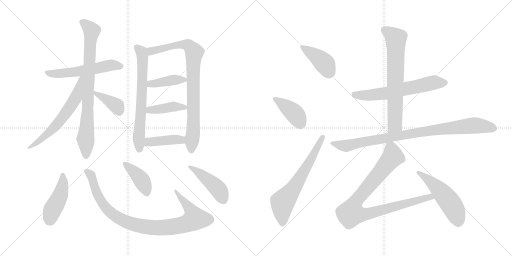
t = 0.00 s
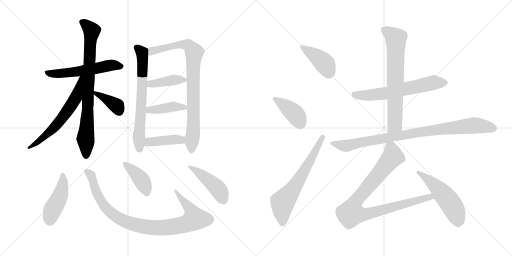
t = 3.09 s
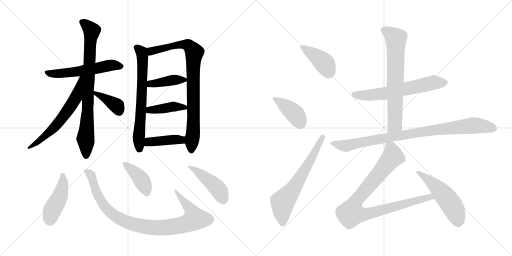
t = 6.17 s
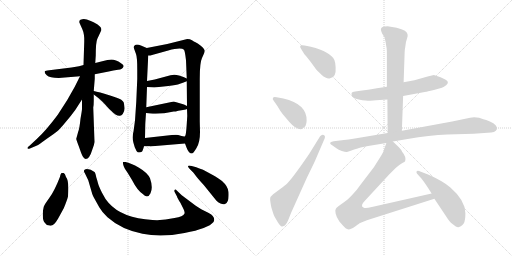
t = 9.25 s
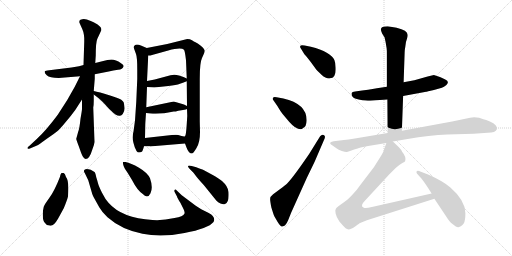
t = 12.34 s
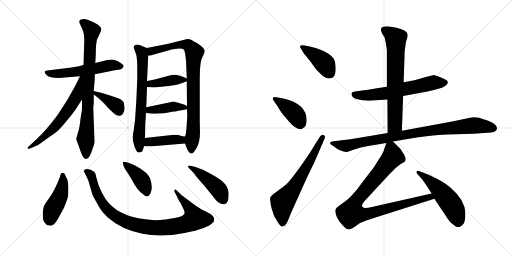
t = 15.42 s

The animated SVG that drew these frames (rendered in a browser with its animation timeline set to each time). Animation: 21 CSS @keyframes rules; one cycle of 15.42 s.

<svg version="1.1" viewBox="0 0 2048 1024" xmlns="http://www.w3.org/2000/svg">
  <g stroke="lightgray" stroke-dasharray="1,1" stroke-width="1" transform="scale(4, 4)">
    <line x1="0" y1="0" x2="256" y2="256"></line>
    <line x1="256" y1="0" x2="0" y2="256"></line>
    <line x1="128" y1="0" x2="128" y2="256"></line>
    <line x1="0" y1="128" x2="256" y2="128"></line>
    <line x1="256" y1="0" x2="512" y2="256"></line>
    <line x1="512" y1="0" x2="256" y2="256"></line>
    <line x1="384" y1="0" x2="384" y2="256"></line>
    <line x1="256" y1="128" x2="512" y2="128"></line>
  </g>
<g transform="scale(1, -1) translate(0, -850)">
   <style type="text/css">
    @keyframes keyframes0 {
      from {
       stroke: black;
       stroke-dashoffset: 559;
       stroke-width: 128;
       }
       65% {
       animation-timing-function: step-end;
       stroke: black;
       stroke-dashoffset: 0;
       stroke-width: 128;
       }
       to {
       stroke: black;
       stroke-width: 1024;
       }
       }
       #make-me-a-hanzi-animation-0 {
         animation: keyframes0 0.704915s both;
         animation-delay: 0.000000s;
         animation-timing-function: linear;
       }
    @keyframes keyframes1 {
      from {
       stroke: black;
       stroke-dashoffset: 810;
       stroke-width: 128;
       }
       73% {
       animation-timing-function: step-end;
       stroke: black;
       stroke-dashoffset: 0;
       stroke-width: 128;
       }
       to {
       stroke: black;
       stroke-width: 1024;
       }
       }
       #make-me-a-hanzi-animation-1 {
         animation: keyframes1 0.909180s both;
         animation-delay: 0.704915s;
         animation-timing-function: linear;
       }
    @keyframes keyframes2 {
      from {
       stroke: black;
       stroke-dashoffset: 616;
       stroke-width: 128;
       }
       67% {
       animation-timing-function: step-end;
       stroke: black;
       stroke-dashoffset: 0;
       stroke-width: 128;
       }
       to {
       stroke: black;
       stroke-width: 1024;
       }
       }
       #make-me-a-hanzi-animation-2 {
         animation: keyframes2 0.751302s both;
         animation-delay: 1.614095s;
         animation-timing-function: linear;
       }
    @keyframes keyframes3 {
      from {
       stroke: black;
       stroke-dashoffset: 384;
       stroke-width: 128;
       }
       56% {
       animation-timing-function: step-end;
       stroke: black;
       stroke-dashoffset: 0;
       stroke-width: 128;
       }
       to {
       stroke: black;
       stroke-width: 1024;
       }
       }
       #make-me-a-hanzi-animation-3 {
         animation: keyframes3 0.562500s both;
         animation-delay: 2.365397s;
         animation-timing-function: linear;
       }
    @keyframes keyframes4 {
      from {
       stroke: black;
       stroke-dashoffset: 672;
       stroke-width: 128;
       }
       69% {
       animation-timing-function: step-end;
       stroke: black;
       stroke-dashoffset: 0;
       stroke-width: 128;
       }
       to {
       stroke: black;
       stroke-width: 1024;
       }
       }
       #make-me-a-hanzi-animation-4 {
         animation: keyframes4 0.796875s both;
         animation-delay: 2.927897s;
         animation-timing-function: linear;
       }
    @keyframes keyframes5 {
      from {
       stroke: black;
       stroke-dashoffset: 850;
       stroke-width: 128;
       }
       73% {
       animation-timing-function: step-end;
       stroke: black;
       stroke-dashoffset: 0;
       stroke-width: 128;
       }
       to {
       stroke: black;
       stroke-width: 1024;
       }
       }
       #make-me-a-hanzi-animation-5 {
         animation: keyframes5 0.941732s both;
         animation-delay: 3.724772s;
         animation-timing-function: linear;
       }
    @keyframes keyframes6 {
      from {
       stroke: black;
       stroke-dashoffset: 402;
       stroke-width: 128;
       }
       57% {
       animation-timing-function: step-end;
       stroke: black;
       stroke-dashoffset: 0;
       stroke-width: 128;
       }
       to {
       stroke: black;
       stroke-width: 1024;
       }
       }
       #make-me-a-hanzi-animation-6 {
         animation: keyframes6 0.577148s both;
         animation-delay: 4.666504s;
         animation-timing-function: linear;
       }
    @keyframes keyframes7 {
      from {
       stroke: black;
       stroke-dashoffset: 413;
       stroke-width: 128;
       }
       57% {
       animation-timing-function: step-end;
       stroke: black;
       stroke-dashoffset: 0;
       stroke-width: 128;
       }
       to {
       stroke: black;
       stroke-width: 1024;
       }
       }
       #make-me-a-hanzi-animation-7 {
         animation: keyframes7 0.586100s both;
         animation-delay: 5.243652s;
         animation-timing-function: linear;
       }
    @keyframes keyframes8 {
      from {
       stroke: black;
       stroke-dashoffset: 414;
       stroke-width: 128;
       }
       57% {
       animation-timing-function: step-end;
       stroke: black;
       stroke-dashoffset: 0;
       stroke-width: 128;
       }
       to {
       stroke: black;
       stroke-width: 1024;
       }
       }
       #make-me-a-hanzi-animation-8 {
         animation: keyframes8 0.586914s both;
         animation-delay: 5.829752s;
         animation-timing-function: linear;
       }
    @keyframes keyframes9 {
      from {
       stroke: black;
       stroke-dashoffset: 449;
       stroke-width: 128;
       }
       59% {
       animation-timing-function: step-end;
       stroke: black;
       stroke-dashoffset: 0;
       stroke-width: 128;
       }
       to {
       stroke: black;
       stroke-width: 1024;
       }
       }
       #make-me-a-hanzi-animation-9 {
         animation: keyframes9 0.615397s both;
         animation-delay: 6.416666s;
         animation-timing-function: linear;
       }
    @keyframes keyframes10 {
      from {
       stroke: black;
       stroke-dashoffset: 945;
       stroke-width: 128;
       }
       75% {
       animation-timing-function: step-end;
       stroke: black;
       stroke-dashoffset: 0;
       stroke-width: 128;
       }
       to {
       stroke: black;
       stroke-width: 1024;
       }
       }
       #make-me-a-hanzi-animation-10 {
         animation: keyframes10 1.019043s both;
         animation-delay: 7.032063s;
         animation-timing-function: linear;
       }
    @keyframes keyframes11 {
      from {
       stroke: black;
       stroke-dashoffset: 407;
       stroke-width: 128;
       }
       57% {
       animation-timing-function: step-end;
       stroke: black;
       stroke-dashoffset: 0;
       stroke-width: 128;
       }
       to {
       stroke: black;
       stroke-width: 1024;
       }
       }
       #make-me-a-hanzi-animation-11 {
         animation: keyframes11 0.581217s both;
         animation-delay: 8.051106s;
         animation-timing-function: linear;
       }
    @keyframes keyframes12 {
      from {
       stroke: black;
       stroke-dashoffset: 448;
       stroke-width: 128;
       }
       59% {
       animation-timing-function: step-end;
       stroke: black;
       stroke-dashoffset: 0;
       stroke-width: 128;
       }
       to {
       stroke: black;
       stroke-width: 1024;
       }
       }
       #make-me-a-hanzi-animation-12 {
         animation: keyframes12 0.614583s both;
         animation-delay: 8.632323s;
         animation-timing-function: linear;
       }
    @keyframes keyframes13 {
      from {
       stroke: black;
       stroke-dashoffset: 412;
       stroke-width: 128;
       }
       57% {
       animation-timing-function: step-end;
       stroke: black;
       stroke-dashoffset: 0;
       stroke-width: 128;
       }
       to {
       stroke: black;
       stroke-width: 1024;
       }
       }
       #make-me-a-hanzi-animation-13 {
         animation: keyframes13 0.585286s both;
         animation-delay: 9.246906s;
         animation-timing-function: linear;
       }
    @keyframes keyframes14 {
      from {
       stroke: black;
       stroke-dashoffset: 405;
       stroke-width: 128;
       }
       57% {
       animation-timing-function: step-end;
       stroke: black;
       stroke-dashoffset: 0;
       stroke-width: 128;
       }
       to {
       stroke: black;
       stroke-width: 1024;
       }
       }
       #make-me-a-hanzi-animation-14 {
         animation: keyframes14 0.579590s both;
         animation-delay: 9.832192s;
         animation-timing-function: linear;
       }
    @keyframes keyframes15 {
      from {
       stroke: black;
       stroke-dashoffset: 646;
       stroke-width: 128;
       }
       68% {
       animation-timing-function: step-end;
       stroke: black;
       stroke-dashoffset: 0;
       stroke-width: 128;
       }
       to {
       stroke: black;
       stroke-width: 1024;
       }
       }
       #make-me-a-hanzi-animation-15 {
         animation: keyframes15 0.775716s both;
         animation-delay: 10.411782s;
         animation-timing-function: linear;
       }
    @keyframes keyframes16 {
      from {
       stroke: black;
       stroke-dashoffset: 623;
       stroke-width: 128;
       }
       67% {
       animation-timing-function: step-end;
       stroke: black;
       stroke-dashoffset: 0;
       stroke-width: 128;
       }
       to {
       stroke: black;
       stroke-width: 1024;
       }
       }
       #make-me-a-hanzi-animation-16 {
         animation: keyframes16 0.756999s both;
         animation-delay: 11.187498s;
         animation-timing-function: linear;
       }
    @keyframes keyframes17 {
      from {
       stroke: black;
       stroke-dashoffset: 695;
       stroke-width: 128;
       }
       69% {
       animation-timing-function: step-end;
       stroke: black;
       stroke-dashoffset: 0;
       stroke-width: 128;
       }
       to {
       stroke: black;
       stroke-width: 1024;
       }
       }
       #make-me-a-hanzi-animation-17 {
         animation: keyframes17 0.815592s both;
         animation-delay: 11.944497s;
         animation-timing-function: linear;
       }
    @keyframes keyframes18 {
      from {
       stroke: black;
       stroke-dashoffset: 910;
       stroke-width: 128;
       }
       75% {
       animation-timing-function: step-end;
       stroke: black;
       stroke-dashoffset: 0;
       stroke-width: 128;
       }
       to {
       stroke: black;
       stroke-width: 1024;
       }
       }
       #make-me-a-hanzi-animation-18 {
         animation: keyframes18 0.990560s both;
         animation-delay: 12.760089s;
         animation-timing-function: linear;
       }
    @keyframes keyframes19 {
      from {
       stroke: black;
       stroke-dashoffset: 921;
       stroke-width: 128;
       }
       75% {
       animation-timing-function: step-end;
       stroke: black;
       stroke-dashoffset: 0;
       stroke-width: 128;
       }
       to {
       stroke: black;
       stroke-width: 1024;
       }
       }
       #make-me-a-hanzi-animation-19 {
         animation: keyframes19 0.999512s both;
         animation-delay: 13.750649s;
         animation-timing-function: linear;
       }
    @keyframes keyframes20 {
      from {
       stroke: black;
       stroke-dashoffset: 519;
       stroke-width: 128;
       }
       63% {
       animation-timing-function: step-end;
       stroke: black;
       stroke-dashoffset: 0;
       stroke-width: 128;
       }
       to {
       stroke: black;
       stroke-width: 1024;
       }
       }
       #make-me-a-hanzi-animation-20 {
         animation: keyframes20 0.672363s both;
         animation-delay: 14.750161s;
         animation-timing-function: linear;
       }
</style>
<path d="M 235.0 538.0 L 320.0 545.0 L 379.0 553.0 L 435.0 564.0 Q 453.0 569.0 472.0 571.0 Q 491.0 572.0 494.0 584.0 Q 497.0 590.0 484.0 597.0 Q 463.0 612.0 446.0 612.0 Q 430.0 611.0 413.0 606.0 L 381.0 598.0 L 334.0 590.0 L 316.0 585.0 Q 295.0 581.0 286.0 580.0 L 197.0 569.0 Q 181.0 568.0 179.0 564.0 Q 177.0 559.0 187.0 549.0 Q 198.0 538.0 235.0 538.0 Z" fill="lightgray"></path> 
<path d="M 328.0 452.0 L 328.0 414.0 Q 328.0 410.0 322.0 375.0 Q 318.0 336.0 313.0 324.0 L 305.0 295.0 Q 304.0 294.0 314.0 268.0 L 324.0 240.0 Q 333.0 214.0 343.0 214.0 Q 358.0 214.0 369.0 251.0 Q 377.0 270.0 378.0 282.0 L 373.0 420.0 Q 375.0 429.0 375.0 446.0 L 375.0 472.0 L 375.0 486.0 L 379.0 535.0 L 379.0 553.0 L 381.0 598.0 L 383.0 628.0 Q 383.0 680.0 389.0 694.0 L 402.0 722.0 Q 407.0 730.0 405.0 735.0 Q 405.0 741.0 395.0 748.0 Q 388.0 755.0 363.0 766.0 Q 339.0 777.0 329.0 773.0 Q 311.0 770.0 320.0 754.0 L 329.0 734.0 Q 338.0 714.0 337.0 684.0 L 334.0 590.0 L 328.0 452.0 Z" fill="lightgray"></path> 
<path d="M 320.0 545.0 L 299.0 503.0 L 269.0 450.0 L 231.0 391.0 Q 185.0 329.0 147.0 294.0 L 118.0 267.0 Q 107.0 260.0 111.0 256.0 Q 111.0 253.0 122.0 257.0 L 148.0 268.0 Q 153.0 270.0 186.0 294.0 Q 219.0 317.0 229.0 325.0 Q 239.0 333.0 262.0 361.0 Q 286.0 389.0 301.0 410.0 L 328.0 452.0 C 400.0 564.0 333.0 572.0 320.0 545.0 Z" fill="lightgray"></path> 
<path d="M 375.0 472.0 L 391.0 460.0 Q 406.0 449.0 435.0 416.0 Q 456.0 396.0 460.0 393.0 Q 474.0 385.0 480.0 387.0 Q 486.0 388.0 491.0 394.0 Q 500.0 409.0 498.0 420.0 Q 497.0 430.0 495.0 440.0 Q 493.0 445.0 485.0 451.0 Q 478.0 456.0 437.0 469.0 Q 396.0 482.0 375.0 486.0 C 349.0 491.0 351.0 490.0 375.0 472.0 Z" fill="lightgray"></path> 
<path d="M 587.0 658.0 L 566.0 667.0 Q 554.0 672.0 548.0 672.0 Q 532.0 670.0 536.0 656.0 L 544.0 634.0 Q 549.0 621.0 549.0 572.0 L 549.0 534.0 L 545.0 442.0 L 540.0 368.0 L 534.0 324.0 Q 527.0 300.0 534.0 278.0 L 539.0 261.0 L 546.0 246.0 Q 550.0 240.0 556.0 240.0 Q 563.0 240.0 567.0 243.0 Q 571.0 246.0 576.0 265.0 L 580.0 298.0 L 581.0 348.0 Q 581.0 355.0 584.0 398.0 L 585.0 421.0 L 588.0 502.0 L 588.0 526.0 L 593.0 628.0 C 594.0 655.0 594.0 655.0 587.0 658.0 Z" fill="lightgray"></path> 
<path d="M 740.0 276.0 L 746.0 260.0 Q 755.0 236.0 767.0 236.0 Q 773.0 236.0 786.0 258.0 Q 800.0 280.0 800.0 322.0 L 799.0 364.0 L 799.0 535.0 Q 799.0 600.0 808.0 618.0 L 816.0 636.0 Q 819.0 643.0 819.0 648.0 Q 815.0 660.0 791.0 676.0 L 780.0 682.0 Q 777.0 683.0 768.0 689.0 Q 760.0 694.0 749.0 694.0 L 669.0 674.0 L 587.0 658.0 C 558.0 652.0 563.0 623.0 593.0 628.0 L 601.0 628.0 L 673.0 648.0 Q 724.0 662.0 736.0 651.0 Q 740.0 645.0 744.0 609.0 L 747.0 536.0 L 747.0 525.0 L 748.0 426.0 L 748.0 414.0 L 749.0 386.0 L 747.0 354.0 Q 744.0 306.0 740.0 305.0 C 736.0 287.0 736.0 287.0 740.0 276.0 Z" fill="lightgray"></path> 
<path d="M 617.0 500.0 L 673.0 506.0 Q 705.0 509.0 720.0 515.0 Q 735.0 521.0 747.0 525.0 C 761.0 530.0 761.0 530.0 747.0 536.0 L 734.0 542.0 L 716.0 548.0 Q 698.0 554.0 682.0 549.0 L 619.0 532.0 L 588.0 526.0 C 559.0 520.0 558.0 504.0 588.0 502.0 L 617.0 500.0 Z" fill="lightgray"></path> 
<path d="M 584.0 398.0 L 601.0 396.0 Q 642.0 392.0 695.0 404.0 L 703.0 404.0 L 713.0 407.0 L 732.0 410.0 Q 746.0 413.0 748.0 414.0 C 763.0 418.0 763.0 418.0 748.0 426.0 L 736.0 432.0 L 695.0 444.0 L 585.0 421.0 C 556.0 415.0 554.0 402.0 584.0 398.0 Z" fill="lightgray"></path> 
<path d="M 609.0 265.0 L 740.0 276.0 C 770.0 279.0 770.0 309.0 740.0 305.0 Q 737.0 303.0 726.0 306.0 L 713.0 310.0 Q 708.0 312.0 687.0 310.0 L 580.0 298.0 C 550.0 295.0 546.0 265.0 576.0 265.0 L 599.0 265.0 Q 599.0 264.0 609.0 265.0 Z" fill="lightgray"></path> 
<path d="M 198.0 -52.0 Q 214.0 -57.0 232.0 -25.0 L 255.0 17.0 Q 268.0 48.0 272.0 64.0 Q 277.0 128.0 264.0 142.0 Q 260.0 156.0 255.0 158.0 Q 251.0 159.0 247.0 158.0 Q 243.0 158.0 240.0 143.0 Q 218.0 86.0 197.0 58.0 Q 176.0 29.0 175.0 23.0 L 172.0 8.0 Q 168.0 -31.0 180.0 -42.0 Q 186.0 -52.0 198.0 -52.0 Z" fill="lightgray"></path> 
<path d="M 353.0 129.0 L 369.0 74.0 Q 372.0 65.0 377.0 57.0 L 397.0 21.0 Q 409.0 0.0 430.0 -19.0 Q 485.0 -68.0 570.0 -85.0 Q 644.0 -101.0 738.0 -82.0 Q 833.0 -64.0 854.0 -38.0 Q 861.0 -25.0 851.0 -14.0 Q 848.0 -9.0 833.0 -1.0 L 805.0 13.0 L 783.0 27.0 L 727.0 69.0 L 707.0 88.0 Q 702.0 94.0 698.0 90.0 Q 697.0 87.0 698.0 83.0 L 708.0 64.0 Q 709.0 59.0 722.0 38.0 L 734.0 14.0 Q 740.0 1.0 738.0 -4.0 Q 733.0 -16.0 698.0 -22.0 Q 652.0 -33.0 610.0 -30.0 Q 488.0 -23.0 434.0 39.0 Q 421.0 53.0 408.0 79.0 Q 395.0 105.0 392.0 117.0 Q 389.0 129.0 385.0 141.0 Q 381.0 161.0 378.0 162.0 L 363.0 171.0 Q 339.0 179.0 336.0 168.0 Q 335.0 163.0 339.0 158.0 L 353.0 129.0 Z" fill="lightgray"></path> 
<path d="M 502.0 202.0 L 492.0 202.0 Q 491.0 201.0 493.0 191.0 Q 495.0 180.0 511.0 158.0 L 528.0 130.0 Q 549.0 89.0 570.0 75.0 Q 591.0 53.0 602.0 77.0 Q 613.0 100.0 600.0 137.0 Q 590.0 159.0 556.0 179.0 Q 523.0 198.0 502.0 202.0 Z" fill="lightgray"></path> 
<path d="M 785.0 181.0 L 767.0 186.0 Q 754.0 190.0 752.0 186.0 Q 751.0 182.0 758.0 175.0 L 773.0 160.0 Q 776.0 157.0 783.0 147.0 Q 790.0 137.0 815.0 110.0 L 865.0 48.0 Q 872.0 40.0 882.0 36.0 Q 893.0 31.0 900.0 34.0 Q 917.0 39.0 914.0 82.0 Q 912.0 105.0 888.0 126.0 Q 876.0 136.0 849.0 151.0 L 814.0 170.0 Q 807.0 173.0 785.0 181.0 Z" fill="lightgray"></path> 
<path d="M 1217.5 633.0 Q 1223.5 627.0 1241.5 604.0 L 1260.5 578.0 Q 1265.5 570.0 1286.0 551.5 Q 1306.5 533.0 1320.5 537.0 Q 1345.5 539.0 1342.5 581.0 Q 1341.5 601.0 1337.5 610.0 Q 1323.5 642.0 1243.5 663.0 L 1218.5 668.0 Q 1202.5 671.0 1201.0 666.0 Q 1199.5 661.0 1203.5 656.0 L 1217.5 633.0 Z" fill="lightgray"></path> 
<path d="M 1106.5 461.0 Q 1093.5 463.0 1092.5 459.0 Q 1088.5 454.0 1093.5 449.0 L 1109.5 426.0 Q 1121.5 405.0 1130.5 394.0 L 1156.5 363.0 Q 1182.5 333.0 1202.5 333.0 Q 1207.5 333.0 1212.5 338.0 Q 1225.5 343.0 1226.5 367.0 Q 1228.5 434.0 1133.5 456.0 L 1106.5 461.0 Z" fill="lightgray"></path> 
<path d="M 1280.5 305.0 L 1236.5 234.0 Q 1174.5 143.0 1149.5 117.0 Q 1143.5 111.0 1119.5 93.0 L 1092.5 73.0 Q 1080.5 64.0 1080.5 54.5 Q 1080.5 45.0 1085.5 20.0 Q 1093.5 -6.0 1096.0 -12.0 Q 1098.5 -18.0 1110.0 -36.5 Q 1121.5 -55.0 1127.5 -56.0 Q 1129.5 -57.0 1139.5 -52.0 Q 1147.5 -44.0 1152.5 -31.0 L 1164.5 -1.0 L 1227.5 139.0 L 1258.5 203.0 L 1298.5 296.0 Q 1302.5 308.0 1294.5 310.5 Q 1286.5 313.0 1280.5 305.0 Z" fill="lightgray"></path> 
<path d="M 1547.5 503.0 L 1507.5 497.0 Q 1502.5 495.0 1448.5 488.0 L 1420.5 484.0 Q 1408.5 483.0 1406.5 478.0 Q 1403.5 461.0 1423.5 455.0 Q 1433.5 452.0 1449.5 449.0 Q 1477.5 447.0 1480.5 447.0 L 1504.5 449.0 L 1549.5 452.0 L 1612.5 466.0 L 1704.5 483.0 Q 1705.5 483.0 1735.5 490.0 L 1767.5 499.0 Q 1775.5 502.0 1785.5 510.0 Q 1799.5 524.0 1781.0 532.5 Q 1762.5 541.0 1759.5 542.0 L 1735.5 550.0 L 1710.5 544.0 L 1657.5 529.0 L 1614.5 521.0 L 1547.5 503.0 Z" fill="lightgray"></path> 
<path d="M 1546.5 657.0 Q 1547.5 651.0 1547.5 633.0 L 1547.5 503.0 L 1549.5 452.0 L 1550.5 318.0 C 1550.5 288.0 1606.5 297.0 1607.5 327.0 L 1612.5 466.0 L 1614.5 521.0 L 1618.5 638.0 Q 1618.5 650.0 1621.5 665.0 Q 1622.5 682.0 1627.5 694.0 Q 1631.5 705.0 1630.5 711.0 Q 1630.5 729.0 1586.5 739.0 L 1550.5 745.0 Q 1523.5 745.0 1523.5 732.0 Q 1523.5 728.0 1528.5 716.0 L 1538.5 700.0 L 1542.5 681.0 L 1546.5 657.0 Z" fill="lightgray"></path> 
<path d="M 1550.5 318.0 L 1419.5 296.0 Q 1391.5 292.0 1375.5 290.0 L 1334.5 285.0 Q 1307.5 280.0 1331.5 267.0 L 1345.5 257.0 Q 1353.5 251.0 1367.5 246.5 Q 1381.5 242.0 1387.0 242.5 Q 1392.5 243.0 1416.5 252.0 Q 1440.5 261.0 1447.5 261.5 Q 1454.5 262.0 1472.5 266.0 L 1545.5 278.0 L 1571.5 284.0 L 1630.5 294.0 Q 1717.5 309.0 1789.5 312.0 L 1894.5 315.0 L 1950.5 319.0 Q 1982.5 319.0 1987.5 333.0 Q 1991.5 350.0 1959.5 364.0 Q 1943.5 371.0 1933.5 373.0 L 1916.5 379.0 Q 1895.5 384.0 1880.5 379.0 L 1808.5 364.0 L 1607.5 327.0 L 1550.5 318.0 Z" fill="lightgray"></path> 
<path d="M 1545.5 278.0 L 1536.5 253.0 Q 1535.5 244.0 1519.5 219.0 L 1495.5 181.0 L 1443.5 113.0 Q 1429.5 92.0 1408.5 70.0 Q 1387.5 48.0 1378.5 43.0 L 1353.5 25.0 Q 1344.5 18.0 1343.5 15.0 Q 1339.5 11.0 1342.5 -4.0 Q 1345.5 -19.0 1357.5 -36.0 L 1372.5 -53.0 Q 1375.5 -56.0 1382.5 -63.0 Q 1389.5 -69.0 1399.5 -67.0 Q 1409.5 -65.0 1423.5 -54.0 Q 1437.5 -43.0 1440.5 -42.0 L 1467.5 -31.0 L 1737.5 55.0 C 1766.5 64.0 1755.5 83.0 1726.5 76.0 L 1487.5 22.0 Q 1463.5 16.0 1455.5 19.0 Q 1437.5 25.0 1459.5 47.0 L 1557.5 153.0 L 1582.5 178.0 Q 1598.5 193.0 1609.5 198.0 Q 1619.5 202.0 1620.5 205.0 Q 1626.5 221.0 1608.5 243.0 Q 1605.5 251.0 1595.5 261.0 L 1571.5 284.0 C 1553.5 301.0 1553.5 301.0 1545.5 278.0 Z" fill="lightgray"></path> 
<path d="M 1737.5 55.0 L 1785.5 -17.0 Q 1798.5 -38.0 1807.5 -44.0 Q 1816.5 -50.0 1821.5 -55.0 Q 1832.5 -61.0 1835.5 -58.0 Q 1843.5 -58.0 1855.5 -43.0 Q 1861.5 -31.0 1861.5 -3.0 Q 1861.5 48.0 1801.5 100.0 Q 1773.5 125.0 1714.5 151.0 L 1683.5 163.0 Q 1670.5 169.0 1666.5 165.0 Q 1664.5 159.0 1668.5 155.0 L 1686.5 135.0 Q 1703.5 113.0 1726.5 76.0 L 1737.5 55.0 Z" fill="lightgray"></path> 
      <clipPath id="make-me-a-hanzi-clip-0">
      <path d="M 235.0 538.0 L 320.0 545.0 L 379.0 553.0 L 435.0 564.0 Q 453.0 569.0 472.0 571.0 Q 491.0 572.0 494.0 584.0 Q 497.0 590.0 484.0 597.0 Q 463.0 612.0 446.0 612.0 Q 430.0 611.0 413.0 606.0 L 381.0 598.0 L 334.0 590.0 L 316.0 585.0 Q 295.0 581.0 286.0 580.0 L 197.0 569.0 Q 181.0 568.0 179.0 564.0 Q 177.0 559.0 187.0 549.0 Q 198.0 538.0 235.0 538.0 Z" fill="lightgray"></path>
      </clipPath>
      <path clip-path="url(#make-me-a-hanzi-clip-0)" d="M 184.0 562.0 L 227.0 554.0 L 382.0 575.0 L 449.0 590.0 L 483.0 585.0 " fill="none" id="make-me-a-hanzi-animation-0" stroke-dasharray="431 862" stroke-linecap="round"></path>

      <clipPath id="make-me-a-hanzi-clip-1">
      <path d="M 328.0 452.0 L 328.0 414.0 Q 328.0 410.0 322.0 375.0 Q 318.0 336.0 313.0 324.0 L 305.0 295.0 Q 304.0 294.0 314.0 268.0 L 324.0 240.0 Q 333.0 214.0 343.0 214.0 Q 358.0 214.0 369.0 251.0 Q 377.0 270.0 378.0 282.0 L 373.0 420.0 Q 375.0 429.0 375.0 446.0 L 375.0 472.0 L 375.0 486.0 L 379.0 535.0 L 379.0 553.0 L 381.0 598.0 L 383.0 628.0 Q 383.0 680.0 389.0 694.0 L 402.0 722.0 Q 407.0 730.0 405.0 735.0 Q 405.0 741.0 395.0 748.0 Q 388.0 755.0 363.0 766.0 Q 339.0 777.0 329.0 773.0 Q 311.0 770.0 320.0 754.0 L 329.0 734.0 Q 338.0 714.0 337.0 684.0 L 334.0 590.0 L 328.0 452.0 Z" fill="lightgray"></path>
      </clipPath>
      <path clip-path="url(#make-me-a-hanzi-clip-1)" d="M 328.0 762.0 L 366.0 725.0 L 342.0 295.0 L 344.0 225.0 " fill="none" id="make-me-a-hanzi-animation-1" stroke-dasharray="682 1364" stroke-linecap="round"></path>

      <clipPath id="make-me-a-hanzi-clip-2">
      <path d="M 320.0 545.0 L 299.0 503.0 L 269.0 450.0 L 231.0 391.0 Q 185.0 329.0 147.0 294.0 L 118.0 267.0 Q 107.0 260.0 111.0 256.0 Q 111.0 253.0 122.0 257.0 L 148.0 268.0 Q 153.0 270.0 186.0 294.0 Q 219.0 317.0 229.0 325.0 Q 239.0 333.0 262.0 361.0 Q 286.0 389.0 301.0 410.0 L 328.0 452.0 C 400.0 564.0 333.0 572.0 320.0 545.0 Z" fill="lightgray"></path>
      </clipPath>
      <path clip-path="url(#make-me-a-hanzi-clip-2)" d="M 327.0 539.0 L 302.0 458.0 L 252.0 381.0 L 186.0 310.0 L 116.0 260.0 " fill="none" id="make-me-a-hanzi-animation-2" stroke-dasharray="488 976" stroke-linecap="round"></path>

      <clipPath id="make-me-a-hanzi-clip-3">
      <path d="M 375.0 472.0 L 391.0 460.0 Q 406.0 449.0 435.0 416.0 Q 456.0 396.0 460.0 393.0 Q 474.0 385.0 480.0 387.0 Q 486.0 388.0 491.0 394.0 Q 500.0 409.0 498.0 420.0 Q 497.0 430.0 495.0 440.0 Q 493.0 445.0 485.0 451.0 Q 478.0 456.0 437.0 469.0 Q 396.0 482.0 375.0 486.0 C 349.0 491.0 351.0 490.0 375.0 472.0 Z" fill="lightgray"></path>
      </clipPath>
      <path clip-path="url(#make-me-a-hanzi-clip-3)" d="M 378.0 479.0 L 467.0 427.0 L 477.0 404.0 " fill="none" id="make-me-a-hanzi-animation-3" stroke-dasharray="256 512" stroke-linecap="round"></path>

      <clipPath id="make-me-a-hanzi-clip-4">
      <path d="M 587.0 658.0 L 566.0 667.0 Q 554.0 672.0 548.0 672.0 Q 532.0 670.0 536.0 656.0 L 544.0 634.0 Q 549.0 621.0 549.0 572.0 L 549.0 534.0 L 545.0 442.0 L 540.0 368.0 L 534.0 324.0 Q 527.0 300.0 534.0 278.0 L 539.0 261.0 L 546.0 246.0 Q 550.0 240.0 556.0 240.0 Q 563.0 240.0 567.0 243.0 Q 571.0 246.0 576.0 265.0 L 580.0 298.0 L 581.0 348.0 Q 581.0 355.0 584.0 398.0 L 585.0 421.0 L 588.0 502.0 L 588.0 526.0 L 593.0 628.0 C 594.0 655.0 594.0 655.0 587.0 658.0 Z" fill="lightgray"></path>
      </clipPath>
      <path clip-path="url(#make-me-a-hanzi-clip-4)" d="M 547.0 661.0 L 566.0 641.0 L 571.0 593.0 L 555.0 312.0 L 558.0 253.0 " fill="none" id="make-me-a-hanzi-animation-4" stroke-dasharray="544 1088" stroke-linecap="round"></path>

      <clipPath id="make-me-a-hanzi-clip-5">
      <path d="M 740.0 276.0 L 746.0 260.0 Q 755.0 236.0 767.0 236.0 Q 773.0 236.0 786.0 258.0 Q 800.0 280.0 800.0 322.0 L 799.0 364.0 L 799.0 535.0 Q 799.0 600.0 808.0 618.0 L 816.0 636.0 Q 819.0 643.0 819.0 648.0 Q 815.0 660.0 791.0 676.0 L 780.0 682.0 Q 777.0 683.0 768.0 689.0 Q 760.0 694.0 749.0 694.0 L 669.0 674.0 L 587.0 658.0 C 558.0 652.0 563.0 623.0 593.0 628.0 L 601.0 628.0 L 673.0 648.0 Q 724.0 662.0 736.0 651.0 Q 740.0 645.0 744.0 609.0 L 747.0 536.0 L 747.0 525.0 L 748.0 426.0 L 748.0 414.0 L 749.0 386.0 L 747.0 354.0 Q 744.0 306.0 740.0 305.0 C 736.0 287.0 736.0 287.0 740.0 276.0 Z" fill="lightgray"></path>
      </clipPath>
      <path clip-path="url(#make-me-a-hanzi-clip-5)" d="M 595.0 652.0 L 606.0 645.0 L 733.0 672.0 L 754.0 668.0 L 776.0 642.0 L 775.0 387.0 L 765.0 247.0 " fill="none" id="make-me-a-hanzi-animation-5" stroke-dasharray="722 1444" stroke-linecap="round"></path>

      <clipPath id="make-me-a-hanzi-clip-6">
      <path d="M 617.0 500.0 L 673.0 506.0 Q 705.0 509.0 720.0 515.0 Q 735.0 521.0 747.0 525.0 C 761.0 530.0 761.0 530.0 747.0 536.0 L 734.0 542.0 L 716.0 548.0 Q 698.0 554.0 682.0 549.0 L 619.0 532.0 L 588.0 526.0 C 559.0 520.0 558.0 504.0 588.0 502.0 L 617.0 500.0 Z" fill="lightgray"></path>
      </clipPath>
      <path clip-path="url(#make-me-a-hanzi-clip-6)" d="M 596.0 508.0 L 602.0 515.0 L 691.0 530.0 L 738.0 531.0 " fill="none" id="make-me-a-hanzi-animation-6" stroke-dasharray="274 548" stroke-linecap="round"></path>

      <clipPath id="make-me-a-hanzi-clip-7">
      <path d="M 584.0 398.0 L 601.0 396.0 Q 642.0 392.0 695.0 404.0 L 703.0 404.0 L 713.0 407.0 L 732.0 410.0 Q 746.0 413.0 748.0 414.0 C 763.0 418.0 763.0 418.0 748.0 426.0 L 736.0 432.0 L 695.0 444.0 L 585.0 421.0 C 556.0 415.0 554.0 402.0 584.0 398.0 Z" fill="lightgray"></path>
      </clipPath>
      <path clip-path="url(#make-me-a-hanzi-clip-7)" d="M 589.0 404.0 L 598.0 410.0 L 692.0 424.0 L 743.0 420.0 " fill="none" id="make-me-a-hanzi-animation-7" stroke-dasharray="285 570" stroke-linecap="round"></path>

      <clipPath id="make-me-a-hanzi-clip-8">
      <path d="M 609.0 265.0 L 740.0 276.0 C 770.0 279.0 770.0 309.0 740.0 305.0 Q 737.0 303.0 726.0 306.0 L 713.0 310.0 Q 708.0 312.0 687.0 310.0 L 580.0 298.0 C 550.0 295.0 546.0 265.0 576.0 265.0 L 599.0 265.0 Q 599.0 264.0 609.0 265.0 Z" fill="lightgray"></path>
      </clipPath>
      <path clip-path="url(#make-me-a-hanzi-clip-8)" d="M 582.0 270.0 L 596.0 282.0 L 724.0 290.0 L 732.0 298.0 " fill="none" id="make-me-a-hanzi-animation-8" stroke-dasharray="286 572" stroke-linecap="round"></path>

      <clipPath id="make-me-a-hanzi-clip-9">
      <path d="M 198.0 -52.0 Q 214.0 -57.0 232.0 -25.0 L 255.0 17.0 Q 268.0 48.0 272.0 64.0 Q 277.0 128.0 264.0 142.0 Q 260.0 156.0 255.0 158.0 Q 251.0 159.0 247.0 158.0 Q 243.0 158.0 240.0 143.0 Q 218.0 86.0 197.0 58.0 Q 176.0 29.0 175.0 23.0 L 172.0 8.0 Q 168.0 -31.0 180.0 -42.0 Q 186.0 -52.0 198.0 -52.0 Z" fill="lightgray"></path>
      </clipPath>
      <path clip-path="url(#make-me-a-hanzi-clip-9)" d="M 251.0 150.0 L 252.0 113.0 L 244.0 77.0 L 209.0 8.0 L 197.0 -32.0 " fill="none" id="make-me-a-hanzi-animation-9" stroke-dasharray="321 642" stroke-linecap="round"></path>

      <clipPath id="make-me-a-hanzi-clip-10">
      <path d="M 353.0 129.0 L 369.0 74.0 Q 372.0 65.0 377.0 57.0 L 397.0 21.0 Q 409.0 0.0 430.0 -19.0 Q 485.0 -68.0 570.0 -85.0 Q 644.0 -101.0 738.0 -82.0 Q 833.0 -64.0 854.0 -38.0 Q 861.0 -25.0 851.0 -14.0 Q 848.0 -9.0 833.0 -1.0 L 805.0 13.0 L 783.0 27.0 L 727.0 69.0 L 707.0 88.0 Q 702.0 94.0 698.0 90.0 Q 697.0 87.0 698.0 83.0 L 708.0 64.0 Q 709.0 59.0 722.0 38.0 L 734.0 14.0 Q 740.0 1.0 738.0 -4.0 Q 733.0 -16.0 698.0 -22.0 Q 652.0 -33.0 610.0 -30.0 Q 488.0 -23.0 434.0 39.0 Q 421.0 53.0 408.0 79.0 Q 395.0 105.0 392.0 117.0 Q 389.0 129.0 385.0 141.0 Q 381.0 161.0 378.0 162.0 L 363.0 171.0 Q 339.0 179.0 336.0 168.0 Q 335.0 163.0 339.0 158.0 L 353.0 129.0 Z" fill="lightgray"></path>
      </clipPath>
      <path clip-path="url(#make-me-a-hanzi-clip-10)" d="M 345.0 165.0 L 364.0 149.0 L 391.0 70.0 L 410.0 36.0 L 440.0 1.0 L 510.0 -40.0 L 568.0 -56.0 L 635.0 -62.0 L 692.0 -57.0 L 742.0 -46.0 L 779.0 -25.0 L 754.0 23.0 L 702.0 87.0 " fill="none" id="make-me-a-hanzi-animation-10" stroke-dasharray="817 1634" stroke-linecap="round"></path>

      <clipPath id="make-me-a-hanzi-clip-11">
      <path d="M 502.0 202.0 L 492.0 202.0 Q 491.0 201.0 493.0 191.0 Q 495.0 180.0 511.0 158.0 L 528.0 130.0 Q 549.0 89.0 570.0 75.0 Q 591.0 53.0 602.0 77.0 Q 613.0 100.0 600.0 137.0 Q 590.0 159.0 556.0 179.0 Q 523.0 198.0 502.0 202.0 Z" fill="lightgray"></path>
      </clipPath>
      <path clip-path="url(#make-me-a-hanzi-clip-11)" d="M 497.0 197.0 L 565.0 132.0 L 587.0 80.0 " fill="none" id="make-me-a-hanzi-animation-11" stroke-dasharray="279 558" stroke-linecap="round"></path>

      <clipPath id="make-me-a-hanzi-clip-12">
      <path d="M 785.0 181.0 L 767.0 186.0 Q 754.0 190.0 752.0 186.0 Q 751.0 182.0 758.0 175.0 L 773.0 160.0 Q 776.0 157.0 783.0 147.0 Q 790.0 137.0 815.0 110.0 L 865.0 48.0 Q 872.0 40.0 882.0 36.0 Q 893.0 31.0 900.0 34.0 Q 917.0 39.0 914.0 82.0 Q 912.0 105.0 888.0 126.0 Q 876.0 136.0 849.0 151.0 L 814.0 170.0 Q 807.0 173.0 785.0 181.0 Z" fill="lightgray"></path>
      </clipPath>
      <path clip-path="url(#make-me-a-hanzi-clip-12)" d="M 760.0 183.0 L 790.0 165.0 L 870.0 97.0 L 894.0 51.0 " fill="none" id="make-me-a-hanzi-animation-12" stroke-dasharray="320 640" stroke-linecap="round"></path>

      <clipPath id="make-me-a-hanzi-clip-13">
      <path d="M 1217.5 633.0 Q 1223.5 627.0 1241.5 604.0 L 1260.5 578.0 Q 1265.5 570.0 1286.0 551.5 Q 1306.5 533.0 1320.5 537.0 Q 1345.5 539.0 1342.5 581.0 Q 1341.5 601.0 1337.5 610.0 Q 1323.5 642.0 1243.5 663.0 L 1218.5 668.0 Q 1202.5 671.0 1201.0 666.0 Q 1199.5 661.0 1203.5 656.0 L 1217.5 633.0 Z" fill="lightgray"></path>
      </clipPath>
      <path clip-path="url(#make-me-a-hanzi-clip-13)" d="M 1206.5 662.0 L 1288.5 605.0 L 1319.5 558.0 " fill="none" id="make-me-a-hanzi-animation-13" stroke-dasharray="284 568" stroke-linecap="round"></path>

      <clipPath id="make-me-a-hanzi-clip-14">
      <path d="M 1106.5 461.0 Q 1093.5 463.0 1092.5 459.0 Q 1088.5 454.0 1093.5 449.0 L 1109.5 426.0 Q 1121.5 405.0 1130.5 394.0 L 1156.5 363.0 Q 1182.5 333.0 1202.5 333.0 Q 1207.5 333.0 1212.5 338.0 Q 1225.5 343.0 1226.5 367.0 Q 1228.5 434.0 1133.5 456.0 L 1106.5 461.0 Z" fill="lightgray"></path>
      </clipPath>
      <path clip-path="url(#make-me-a-hanzi-clip-14)" d="M 1100.5 455.0 L 1178.5 396.0 L 1200.5 350.0 " fill="none" id="make-me-a-hanzi-animation-14" stroke-dasharray="277 554" stroke-linecap="round"></path>

      <clipPath id="make-me-a-hanzi-clip-15">
      <path d="M 1280.5 305.0 L 1236.5 234.0 Q 1174.5 143.0 1149.5 117.0 Q 1143.5 111.0 1119.5 93.0 L 1092.5 73.0 Q 1080.5 64.0 1080.5 54.5 Q 1080.5 45.0 1085.5 20.0 Q 1093.5 -6.0 1096.0 -12.0 Q 1098.5 -18.0 1110.0 -36.5 Q 1121.5 -55.0 1127.5 -56.0 Q 1129.5 -57.0 1139.5 -52.0 Q 1147.5 -44.0 1152.5 -31.0 L 1164.5 -1.0 L 1227.5 139.0 L 1258.5 203.0 L 1298.5 296.0 Q 1302.5 308.0 1294.5 310.5 Q 1286.5 313.0 1280.5 305.0 Z" fill="lightgray"></path>
      </clipPath>
      <path clip-path="url(#make-me-a-hanzi-clip-15)" d="M 1130.5 -44.0 L 1130.5 41.0 L 1178.5 102.0 L 1289.5 301.0 " fill="none" id="make-me-a-hanzi-animation-15" stroke-dasharray="518 1036" stroke-linecap="round"></path>

      <clipPath id="make-me-a-hanzi-clip-16">
      <path d="M 1547.5 503.0 L 1507.5 497.0 Q 1502.5 495.0 1448.5 488.0 L 1420.5 484.0 Q 1408.5 483.0 1406.5 478.0 Q 1403.5 461.0 1423.5 455.0 Q 1433.5 452.0 1449.5 449.0 Q 1477.5 447.0 1480.5 447.0 L 1504.5 449.0 L 1549.5 452.0 L 1612.5 466.0 L 1704.5 483.0 Q 1705.5 483.0 1735.5 490.0 L 1767.5 499.0 Q 1775.5 502.0 1785.5 510.0 Q 1799.5 524.0 1781.0 532.5 Q 1762.5 541.0 1759.5 542.0 L 1735.5 550.0 L 1710.5 544.0 L 1657.5 529.0 L 1614.5 521.0 L 1547.5 503.0 Z" fill="lightgray"></path>
      </clipPath>
      <path clip-path="url(#make-me-a-hanzi-clip-16)" d="M 1417.5 473.0 L 1477.5 469.0 L 1525.5 474.0 L 1733.5 519.0 L 1779.5 520.0 " fill="none" id="make-me-a-hanzi-animation-16" stroke-dasharray="495 990" stroke-linecap="round"></path>

      <clipPath id="make-me-a-hanzi-clip-17">
      <path d="M 1546.5 657.0 Q 1547.5 651.0 1547.5 633.0 L 1547.5 503.0 L 1549.5 452.0 L 1550.5 318.0 C 1550.5 288.0 1606.5 297.0 1607.5 327.0 L 1612.5 466.0 L 1614.5 521.0 L 1618.5 638.0 Q 1618.5 650.0 1621.5 665.0 Q 1622.5 682.0 1627.5 694.0 Q 1631.5 705.0 1630.5 711.0 Q 1630.5 729.0 1586.5 739.0 L 1550.5 745.0 Q 1523.5 745.0 1523.5 732.0 Q 1523.5 728.0 1528.5 716.0 L 1538.5 700.0 L 1542.5 681.0 L 1546.5 657.0 Z" fill="lightgray"></path>
      </clipPath>
      <path clip-path="url(#make-me-a-hanzi-clip-17)" d="M 1534.5 731.0 L 1583.5 694.0 L 1579.5 352.0 L 1556.5 325.0 " fill="none" id="make-me-a-hanzi-animation-17" stroke-dasharray="567 1134" stroke-linecap="round"></path>

      <clipPath id="make-me-a-hanzi-clip-18">
      <path d="M 1550.5 318.0 L 1419.5 296.0 Q 1391.5 292.0 1375.5 290.0 L 1334.5 285.0 Q 1307.5 280.0 1331.5 267.0 L 1345.5 257.0 Q 1353.5 251.0 1367.5 246.5 Q 1381.5 242.0 1387.0 242.5 Q 1392.5 243.0 1416.5 252.0 Q 1440.5 261.0 1447.5 261.5 Q 1454.5 262.0 1472.5 266.0 L 1545.5 278.0 L 1571.5 284.0 L 1630.5 294.0 Q 1717.5 309.0 1789.5 312.0 L 1894.5 315.0 L 1950.5 319.0 Q 1982.5 319.0 1987.5 333.0 Q 1991.5 350.0 1959.5 364.0 Q 1943.5 371.0 1933.5 373.0 L 1916.5 379.0 Q 1895.5 384.0 1880.5 379.0 L 1808.5 364.0 L 1607.5 327.0 L 1550.5 318.0 Z" fill="lightgray"></path>
      </clipPath>
      <path clip-path="url(#make-me-a-hanzi-clip-18)" d="M 1329.5 277.0 L 1384.5 267.0 L 1664.5 319.0 L 1879.5 347.0 L 1904.5 349.0 L 1974.5 337.0 " fill="none" id="make-me-a-hanzi-animation-18" stroke-dasharray="782 1564" stroke-linecap="round"></path>

      <clipPath id="make-me-a-hanzi-clip-19">
      <path d="M 1545.5 278.0 L 1536.5 253.0 Q 1535.5 244.0 1519.5 219.0 L 1495.5 181.0 L 1443.5 113.0 Q 1429.5 92.0 1408.5 70.0 Q 1387.5 48.0 1378.5 43.0 L 1353.5 25.0 Q 1344.5 18.0 1343.5 15.0 Q 1339.5 11.0 1342.5 -4.0 Q 1345.5 -19.0 1357.5 -36.0 L 1372.5 -53.0 Q 1375.5 -56.0 1382.5 -63.0 Q 1389.5 -69.0 1399.5 -67.0 Q 1409.5 -65.0 1423.5 -54.0 Q 1437.5 -43.0 1440.5 -42.0 L 1467.5 -31.0 L 1737.5 55.0 C 1766.5 64.0 1755.5 83.0 1726.5 76.0 L 1487.5 22.0 Q 1463.5 16.0 1455.5 19.0 Q 1437.5 25.0 1459.5 47.0 L 1557.5 153.0 L 1582.5 178.0 Q 1598.5 193.0 1609.5 198.0 Q 1619.5 202.0 1620.5 205.0 Q 1626.5 221.0 1608.5 243.0 Q 1605.5 251.0 1595.5 261.0 L 1571.5 284.0 C 1553.5 301.0 1553.5 301.0 1545.5 278.0 Z" fill="lightgray"></path>
      </clipPath>
      <path clip-path="url(#make-me-a-hanzi-clip-19)" d="M 1567.5 272.0 L 1570.5 223.0 L 1422.5 44.0 L 1405.5 -2.0 L 1434.5 -8.0 L 1467.5 -6.0 L 1719.5 63.0 L 1728.5 57.0 " fill="none" id="make-me-a-hanzi-animation-19" stroke-dasharray="793 1586" stroke-linecap="round"></path>

      <clipPath id="make-me-a-hanzi-clip-20">
      <path d="M 1737.5 55.0 L 1785.5 -17.0 Q 1798.5 -38.0 1807.5 -44.0 Q 1816.5 -50.0 1821.5 -55.0 Q 1832.5 -61.0 1835.5 -58.0 Q 1843.5 -58.0 1855.5 -43.0 Q 1861.5 -31.0 1861.5 -3.0 Q 1861.5 48.0 1801.5 100.0 Q 1773.5 125.0 1714.5 151.0 L 1683.5 163.0 Q 1670.5 169.0 1666.5 165.0 Q 1664.5 159.0 1668.5 155.0 L 1686.5 135.0 Q 1703.5 113.0 1726.5 76.0 L 1737.5 55.0 Z" fill="lightgray"></path>
      </clipPath>
      <path clip-path="url(#make-me-a-hanzi-clip-20)" d="M 1670.5 161.0 L 1727.5 119.0 L 1781.5 64.0 L 1819.5 7.0 L 1832.5 -38.0 " fill="none" id="make-me-a-hanzi-animation-20" stroke-dasharray="391 782" stroke-linecap="round"></path>

</g>
</svg>
